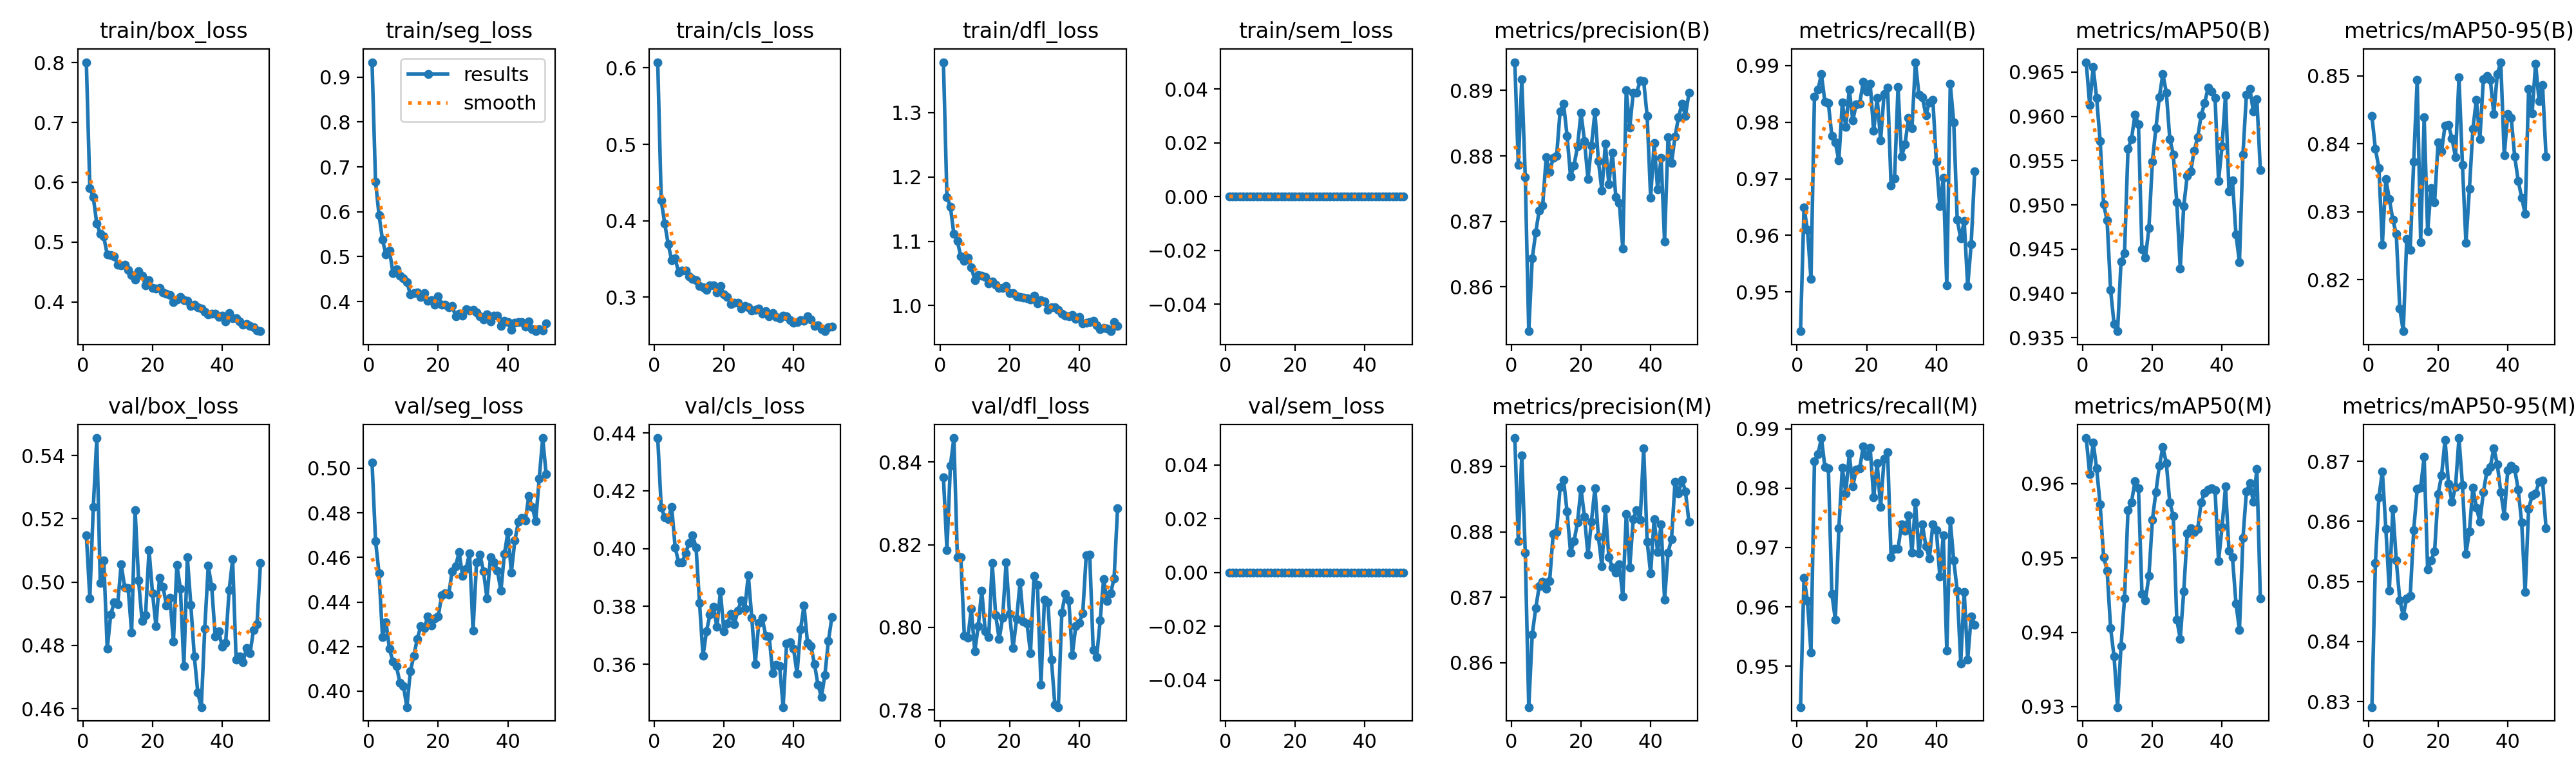

The data file committed next to this chart (first rows):
epoch, time, train/box_loss, train/seg_loss, train/cls_loss, train/dfl_loss, train/sem_loss, metrics/precision(B), metrics/recall(B), metrics/mAP50(B), metrics/mAP50-95(B), metrics/precision(M), metrics/recall(M), metrics/mAP50(M), metrics/mAP50-95(M), val/box_loss, val/seg_loss, val/cls_loss, val/dfl_loss, val/sem_loss, lr/pg0, lr/pg1, lr/pg2
1, 13.43, 0.8007, 0.9334, 0.6075, 1.378, 0, 0.8943, 0.9431, 0.9661, 0.8441, 0.8943, 0.9431, 0.9661, 0.8291, 0.5148, 0.5027, 0.4383, 0.8363, 0, 9.875e-05, 9.875e-05, 9.875e-05
2, 26.46, 0.5905, 0.6673, 0.4264, 1.169, 0, 0.8786, 0.9649, 0.9613, 0.8393, 0.8786, 0.9649, 0.9613, 0.8531, 0.4949, 0.4675, 0.4142, 0.8188, 0, 0.0001987, 0.0001987, 0.0001987
3, 39.49, 0.5747, 0.5929, 0.3967, 1.154, 0, 0.8917, 0.9609, 0.9655, 0.8365, 0.8917, 0.9609, 0.9655, 0.864, 0.5238, 0.453, 0.4108, 0.8392, 0, 0.0002985, 0.0002985, 0.0002985
4, 52.57, 0.5305, 0.5373, 0.3697, 1.111, 0, 0.8768, 0.9523, 0.962, 0.8252, 0.8768, 0.9523, 0.962, 0.8683, 0.5455, 0.4244, 0.4103, 0.8458, 0, 0.0002994, 0.0002994, 0.0002994
5, 65.64, 0.5139, 0.5047, 0.3484, 1.1, 0, 0.8532, 0.9845, 0.9572, 0.8348, 0.8532, 0.9845, 0.9572, 0.8588, 0.4996, 0.4309, 0.4145, 0.817, 0, 0.0002989, 0.0002989, 0.0002989
6, 78.71, 0.509, 0.5135, 0.3506, 1.076, 0, 0.8643, 0.9857, 0.9501, 0.8319, 0.8643, 0.9857, 0.9501, 0.8484, 0.5068, 0.419, 0.4005, 0.8169, 0, 0.0002982, 0.0002982, 0.0002982
7, 91.9, 0.4789, 0.4638, 0.3328, 1.07, 0, 0.8683, 0.9884, 0.9482, 0.8289, 0.8683, 0.9884, 0.9483, 0.8621, 0.4789, 0.4132, 0.3952, 0.798, 0, 0.0002975, 0.0002975, 0.0002975
8, 105, 0.4783, 0.4723, 0.3346, 1.075, 0, 0.8717, 0.9836, 0.9404, 0.8267, 0.8717, 0.9836, 0.9406, 0.8535, 0.4898, 0.4111, 0.3953, 0.7974, 0, 0.0002966, 0.0002966, 0.0002966
9, 118.2, 0.4755, 0.4573, 0.3349, 1.059, 0, 0.8724, 0.9833, 0.9365, 0.8157, 0.8724, 0.9833, 0.9367, 0.8469, 0.4935, 0.4038, 0.3985, 0.8045, 0, 0.0002955, 0.0002955, 0.0002955
10, 131.3, 0.462, 0.4517, 0.3271, 1.04, 0, 0.8798, 0.9775, 0.9357, 0.8124, 0.8713, 0.9622, 0.9299, 0.8443, 0.493, 0.4024, 0.402, 0.7942, 0, 0.0002943, 0.0002943, 0.0002943
11, 144.5, 0.4613, 0.4432, 0.324, 1.047, 0, 0.8776, 0.9764, 0.9436, 0.826, 0.8725, 0.9578, 0.9382, 0.8472, 0.5057, 0.3928, 0.4046, 0.8003, 0, 0.000293, 0.000293, 0.000293
12, 157.7, 0.4624, 0.4161, 0.3225, 1.047, 0, 0.8797, 0.9732, 0.9446, 0.8244, 0.8797, 0.9732, 0.9446, 0.8476, 0.4984, 0.4088, 0.4005, 0.8089, 0, 0.0002916, 0.0002916, 0.0002916
13, 170.9, 0.4535, 0.4188, 0.3148, 1.044, 0, 0.88, 0.9834, 0.9563, 0.8374, 0.88, 0.9834, 0.9564, 0.8586, 0.4981, 0.4159, 0.3812, 0.7991, 0, 0.00029, 0.00029, 0.00029
14, 184.1, 0.4449, 0.4199, 0.3127, 1.034, 0, 0.8868, 0.9792, 0.9574, 0.8494, 0.8868, 0.9792, 0.9575, 0.8654, 0.484, 0.4235, 0.3629, 0.7977, 0, 0.0002883, 0.0002883, 0.0002883
15, 197.4, 0.437, 0.4104, 0.3093, 1.038, 0, 0.888, 0.9858, 0.9602, 0.8256, 0.888, 0.9858, 0.9603, 0.8656, 0.5228, 0.4292, 0.3714, 0.8156, 0, 0.0002864, 0.0002864, 0.0002864
16, 210.6, 0.4513, 0.4181, 0.3155, 1.033, 0, 0.8831, 0.9803, 0.9591, 0.8439, 0.8831, 0.9803, 0.9594, 0.8708, 0.5005, 0.4283, 0.3772, 0.803, 0, 0.0002845, 0.0002845, 0.0002845
17, 223.9, 0.4433, 0.4011, 0.3158, 1.027, 0, 0.8768, 0.9831, 0.9449, 0.8272, 0.8768, 0.9831, 0.9452, 0.852, 0.4878, 0.4335, 0.3799, 0.7971, 0, 0.0002824, 0.0002824, 0.0002824
18, 237.1, 0.4278, 0.4027, 0.3063, 1.027, 0, 0.8785, 0.9833, 0.944, 0.8335, 0.8785, 0.9833, 0.9443, 0.8535, 0.4896, 0.4295, 0.3729, 0.8023, 0, 0.0002802, 0.0002802, 0.0002802
19, 250.3, 0.436, 0.3935, 0.315, 1.03, 0, 0.8815, 0.9871, 0.9474, 0.8314, 0.8815, 0.9871, 0.9476, 0.855, 0.5101, 0.4325, 0.3852, 0.8158, 0, 0.0002778, 0.0002778, 0.0002778
20, 263.6, 0.4234, 0.4118, 0.3038, 1.02, 0, 0.8866, 0.9854, 0.9549, 0.8402, 0.8866, 0.9854, 0.9551, 0.8645, 0.4965, 0.4335, 0.3714, 0.8032, 0, 0.0002754, 0.0002754, 0.0002754
21, 276.9, 0.4223, 0.3933, 0.3005, 1.019, 0, 0.8823, 0.9868, 0.9586, 0.8389, 0.8823, 0.9868, 0.9589, 0.8677, 0.4861, 0.443, 0.374, 0.7951, 0, 0.0002728, 0.0002728, 0.0002728
22, 290.1, 0.4236, 0.3931, 0.291, 1.014, 0, 0.8765, 0.9784, 0.9622, 0.8427, 0.8765, 0.9784, 0.9624, 0.8736, 0.5013, 0.4439, 0.3773, 0.802, 0, 0.0002701, 0.0002701, 0.0002701
23, 303.4, 0.4153, 0.3871, 0.2928, 1.013, 0, 0.8815, 0.9842, 0.9648, 0.8428, 0.8815, 0.9842, 0.9649, 0.8662, 0.4986, 0.4434, 0.3738, 0.8108, 0, 0.0002673, 0.0002673, 0.0002673
24, 316.7, 0.4138, 0.3901, 0.2924, 1.012, 0, 0.8867, 0.9768, 0.9627, 0.8407, 0.8867, 0.9768, 0.9628, 0.8633, 0.4926, 0.4537, 0.3786, 0.8014, 0, 0.0002644, 0.0002644, 0.0002644
25, 331.5, 0.4112, 0.3674, 0.2854, 1.012, 0, 0.8792, 0.985, 0.9574, 0.8381, 0.8792, 0.985, 0.9575, 0.8657, 0.495, 0.4562, 0.382, 0.8009, 0, 0.0002614, 0.0002614, 0.0002614
26, 344.8, 0.3999, 0.373, 0.2882, 1.009, 0, 0.8747, 0.9861, 0.9557, 0.8498, 0.8747, 0.9861, 0.9557, 0.8739, 0.4812, 0.4623, 0.3792, 0.7938, 0, 0.0002583, 0.0002583, 0.0002583
27, 360.1, 0.4044, 0.3685, 0.2867, 1.016, 0, 0.8819, 0.9688, 0.9503, 0.8369, 0.8835, 0.9684, 0.9417, 0.866, 0.5055, 0.4517, 0.3909, 0.8124, 0, 0.000255, 0.000255, 0.000255
28, 373.4, 0.4087, 0.3831, 0.2831, 1.003, 0, 0.8757, 0.97, 0.9428, 0.8254, 0.8761, 0.9697, 0.9391, 0.8546, 0.4979, 0.4549, 0.3761, 0.8102, 0, 0.0002517, 0.0002517, 0.0002517
29, 386.7, 0.4032, 0.3794, 0.2839, 1.009, 0, 0.8805, 0.9862, 0.9498, 0.8334, 0.8746, 0.9698, 0.9455, 0.8584, 0.4735, 0.4619, 0.36, 0.7862, 0, 0.0002483, 0.0002483, 0.0002483
30, 400, 0.4022, 0.3818, 0.2853, 1.006, 0, 0.8737, 0.9739, 0.9533, 0.8422, 0.8737, 0.9739, 0.9533, 0.8657, 0.5078, 0.4272, 0.3743, 0.8067, 0, 0.0002448, 0.0002448, 0.0002448
31, 413.3, 0.3931, 0.3755, 0.2784, 0.9932, 0, 0.8729, 0.976, 0.9538, 0.8465, 0.875, 0.9728, 0.954, 0.8623, 0.4928, 0.4577, 0.376, 0.8061, 0, 0.0002413, 0.0002413, 0.0002413
32, 426.6, 0.3957, 0.3677, 0.2817, 0.9972, 0, 0.8659, 0.9807, 0.9561, 0.8407, 0.8701, 0.9754, 0.9535, 0.8599, 0.4766, 0.4613, 0.3699, 0.7922, 0, 0.0002376, 0.0002376, 0.0002376
33, 439.9, 0.3909, 0.3596, 0.275, 0.9974, 0, 0.89, 0.979, 0.9576, 0.8495, 0.8827, 0.9691, 0.9539, 0.8648, 0.4651, 0.4537, 0.3696, 0.7812, 0, 0.0002339, 0.0002339, 0.0002339
34, 453.2, 0.3886, 0.3715, 0.2794, 0.9932, 0, 0.8843, 0.9906, 0.9601, 0.85, 0.8745, 0.9776, 0.9575, 0.8683, 0.4605, 0.4416, 0.3569, 0.7807, 0, 0.00023, 0.00023, 0.00023
35, 466.5, 0.3835, 0.3553, 0.2745, 0.9871, 0, 0.8896, 0.9849, 0.9615, 0.8495, 0.8819, 0.9691, 0.9588, 0.869, 0.4853, 0.4601, 0.3597, 0.8036, 0, 0.0002261, 0.0002261, 0.0002261
36, 479.8, 0.3787, 0.3687, 0.2722, 0.9845, 0, 0.8897, 0.9843, 0.9632, 0.8444, 0.8833, 0.9738, 0.9592, 0.8722, 0.5051, 0.4578, 0.3593, 0.8082, 0, 0.0002222, 0.0002222, 0.0002222
37, 493.1, 0.3807, 0.368, 0.2761, 0.9833, 0, 0.8915, 0.9812, 0.9628, 0.8502, 0.8819, 0.9702, 0.9594, 0.8695, 0.4985, 0.4541, 0.3451, 0.8065, 0, 0.0002182, 0.0002182, 0.0002182
38, 506.5, 0.3805, 0.345, 0.2755, 0.985, 0, 0.8914, 0.9835, 0.962, 0.852, 0.8928, 0.9681, 0.9591, 0.8649, 0.4829, 0.445, 0.3671, 0.7933, 0, 0.0002141, 0.0002141, 0.0002141
39, 519.8, 0.375, 0.3575, 0.2703, 0.9792, 0, 0.8861, 0.9839, 0.9527, 0.8384, 0.8785, 0.9739, 0.9496, 0.8609, 0.4845, 0.4615, 0.3676, 0.8003, 0, 0.00021, 0.00021, 0.00021
40, 533.2, 0.3766, 0.3548, 0.2666, 0.9819, 0, 0.8736, 0.973, 0.9566, 0.8444, 0.8736, 0.973, 0.9542, 0.8685, 0.4796, 0.4714, 0.3653, 0.8012, 0, 0.0002058, 0.0002058, 0.0002058
41, 546.5, 0.367, 0.3364, 0.2673, 0.972, 0, 0.8819, 0.9651, 0.9624, 0.8438, 0.8819, 0.9651, 0.9596, 0.8692, 0.4807, 0.4532, 0.3567, 0.8034, 0, 0.0002015, 0.0002015, 0.0002015
42, 559.9, 0.3817, 0.3531, 0.2698, 0.9731, 0, 0.8749, 0.9701, 0.9515, 0.8382, 0.8769, 0.972, 0.9509, 0.8687, 0.4975, 0.4675, 0.372, 0.8174, 0, 0.0001973, 0.0001973, 0.0001973
43, 573.2, 0.3725, 0.3544, 0.269, 0.9739, 0, 0.8797, 0.9512, 0.9527, 0.8346, 0.8811, 0.9526, 0.9501, 0.8653, 0.5072, 0.4759, 0.3803, 0.8176, 0, 0.0001929, 0.0001929, 0.0001929
44, 586.6, 0.3726, 0.3549, 0.2747, 0.9761, 0, 0.8669, 0.9868, 0.9466, 0.8321, 0.8696, 0.9745, 0.9439, 0.8598, 0.4755, 0.4776, 0.3674, 0.7946, 0, 0.0001886, 0.0001886, 0.0001886
45, 600, 0.3677, 0.3444, 0.2707, 0.9691, 0, 0.8829, 0.9799, 0.9435, 0.8297, 0.8768, 0.9678, 0.9403, 0.8482, 0.4765, 0.4765, 0.3663, 0.7929, 0, 0.0001842, 0.0001842, 0.0001842
46, 613.4, 0.3615, 0.3553, 0.2628, 0.9629, 0, 0.8789, 0.9627, 0.9557, 0.8481, 0.8789, 0.9627, 0.9527, 0.8621, 0.4747, 0.4875, 0.36, 0.8016, 0, 0.0001798, 0.0001798, 0.0001798
47, 626.8, 0.3635, 0.3379, 0.2635, 0.9653, 0, 0.883, 0.9595, 0.9625, 0.8445, 0.8876, 0.9505, 0.9589, 0.8643, 0.4793, 0.4826, 0.3529, 0.8117, 0, 0.0001754, 0.0001754, 0.0001754
48, 640.2, 0.3599, 0.3339, 0.2583, 0.964, 0, 0.8859, 0.9625, 0.9631, 0.8518, 0.8859, 0.9625, 0.96, 0.8647, 0.4775, 0.4762, 0.3486, 0.8063, 0, 0.0001709, 0.0001709, 0.0001709
49, 653.6, 0.3572, 0.3379, 0.2556, 0.9601, 0, 0.888, 0.9511, 0.9605, 0.8463, 0.888, 0.9511, 0.9575, 0.8666, 0.4849, 0.4954, 0.3563, 0.8083, 0, 0.0001664, 0.0001664, 0.0001664
50, 666.9, 0.3527, 0.335, 0.2609, 0.974, 0, 0.8861, 0.9584, 0.9619, 0.8486, 0.8861, 0.9584, 0.9619, 0.8668, 0.4868, 0.5136, 0.3679, 0.8118, 0, 0.000162, 0.000162, 0.000162
51, 680.3, 0.3509, 0.351, 0.262, 0.9685, 0, 0.8896, 0.9713, 0.9539, 0.8381, 0.8815, 0.957, 0.9445, 0.8588, 0.506, 0.4973, 0.3763, 0.8289, 0, 0.0001575, 0.0001575, 0.0001575
